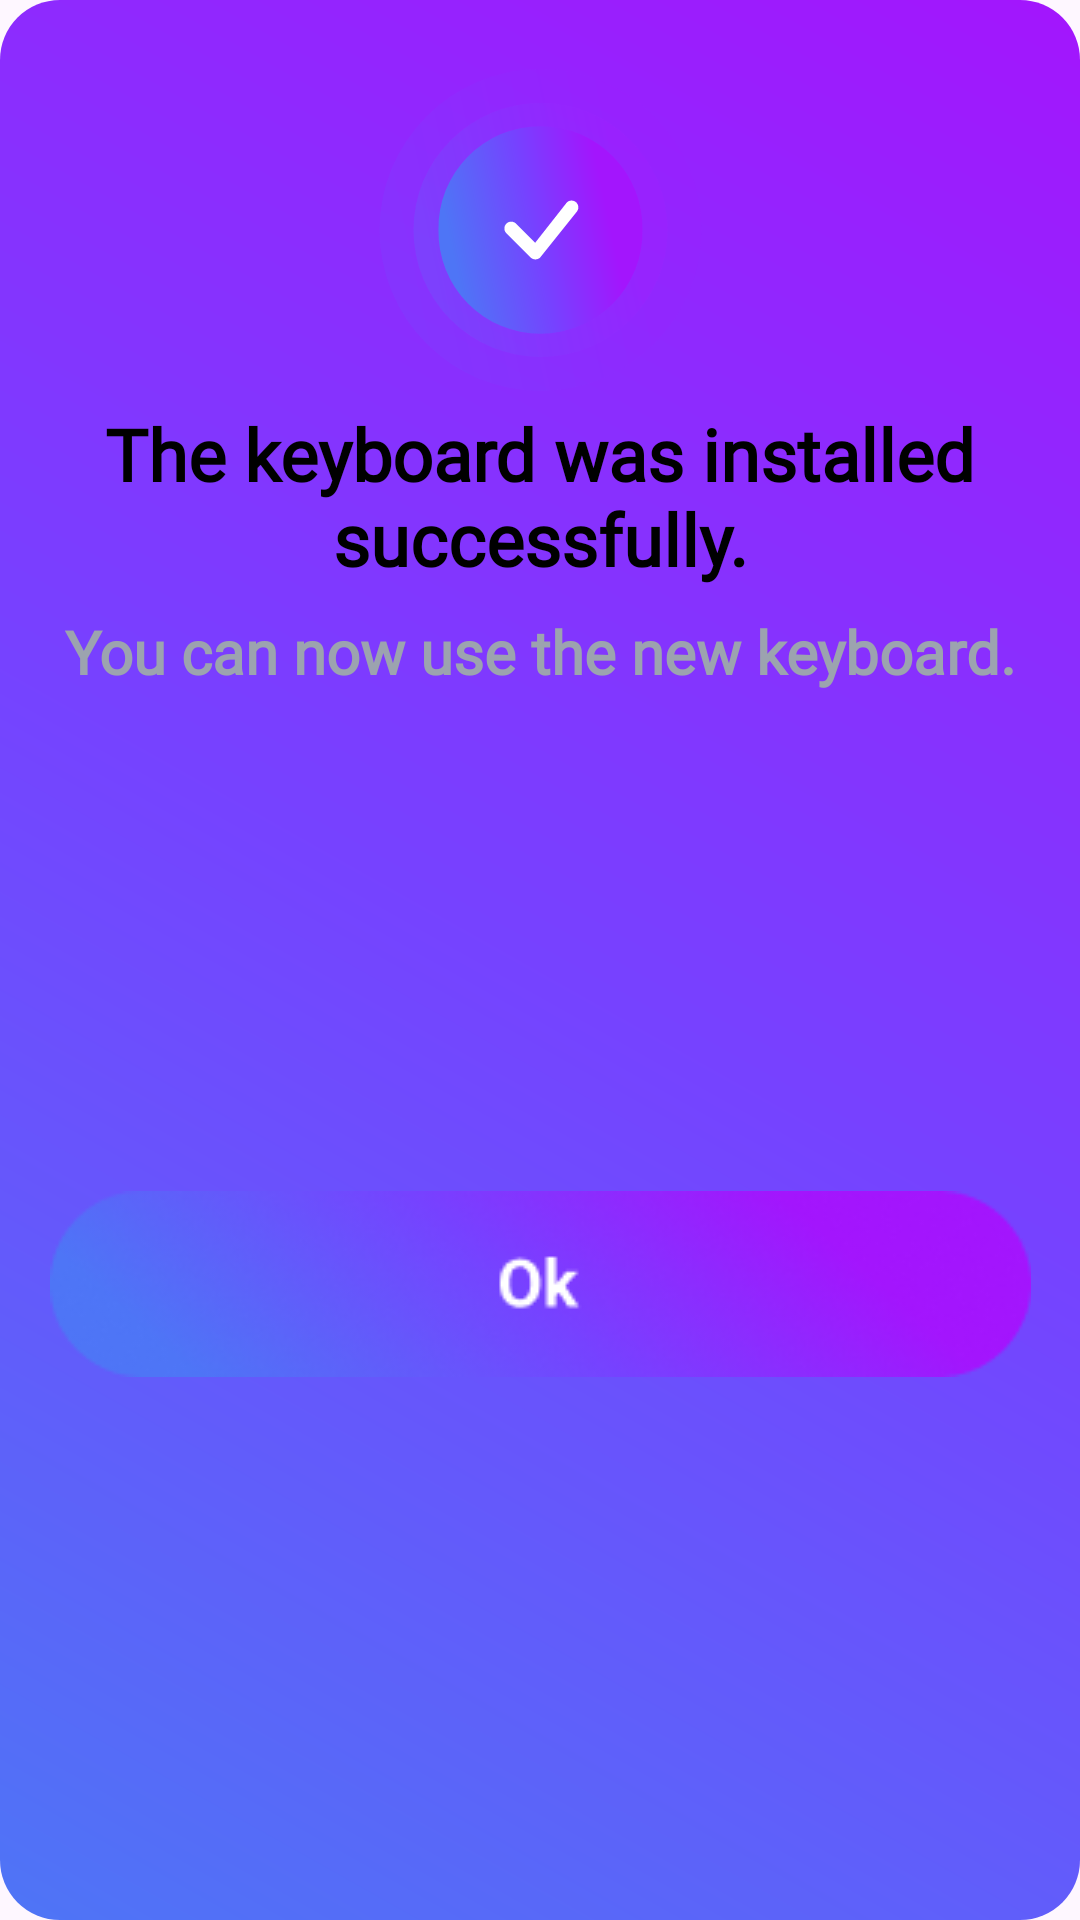

Android layout source for this screen:
<!-- AndroidManifest.xml: application theme Theme.MyKeyBoard -->
<!-- res/layout/key_board_dialog_free.xml -->
<?xml version="1.0" encoding="utf-8"?>
<FrameLayout xmlns:android="http://schemas.android.com/apk/res/android"
    xmlns:app="http://schemas.android.com/apk/res-auto"
    xmlns:tools="http://schemas.android.com/tools"
    android:layout_width="match_parent"
    android:layout_height="wrap_content"
    android:layout_marginLeft="16dp"
    android:layout_marginRight="16dp"
    android:background="@drawable/dialog_background"
    android:padding="2dp">

    <androidx.constraintlayout.widget.ConstraintLayout
        android:layout_width="match_parent"
        android:layout_height="match_parent"
        android:background="@drawable/dialog_radius">

        <ImageView
            android:id="@+id/btClosedFree"
            android:layout_width="wrap_content"
            android:layout_height="wrap_content"
            android:layout_marginTop="12dp"
            android:layout_marginEnd="10dp"
            app:layout_constraintEnd_toEndOf="parent"
            app:layout_constraintTop_toTopOf="parent"
            app:srcCompat="@drawable/baseline_close_32_bleack" />


        <TextView
            android:id="@+id/textView"
            android:layout_width="wrap_content"
            android:layout_height="wrap_content"
            android:layout_marginTop="4dp"
            android:fontFamily="@font/roboto_black"
            android:text="@string/the_keyboard_was_installed_successfully"
            android:textAlignment="center"
            android:textColor="@color/black"
            android:textSize="24sp"
            android:textStyle="bold"
            app:layout_constraintEnd_toEndOf="parent"
            app:layout_constraintHorizontal_bias="0.322"
            app:layout_constraintStart_toStartOf="parent"
            app:layout_constraintTop_toBottomOf="@+id/imageView3" />

        <TextView
            android:id="@+id/textView2"
            android:layout_width="wrap_content"
            android:layout_height="wrap_content"
            android:layout_marginTop="8dp"
            android:fontFamily="@font/roboto"
            android:text="@string/you_can_now_use_the_new_keyboard"
            android:textAlignment="center"
            android:textColor="@color/text_secondary"
            android:textFontWeight="900"
            android:textSize="20sp"
            android:textStyle="bold"
            app:layout_constraintEnd_toEndOf="parent"
            app:layout_constraintHorizontal_bias="0.501"
            app:layout_constraintStart_toStartOf="parent"
            app:layout_constraintTop_toBottomOf="@+id/textView" />

        <ImageView
            android:id="@+id/imageView3"
            android:layout_width="0dp"
            android:layout_height="wrap_content"
            android:layout_marginTop="21dp"
            app:layout_constraintEnd_toEndOf="parent"
            app:layout_constraintStart_toStartOf="parent"
            app:layout_constraintTop_toTopOf="parent"
            app:srcCompat="@drawable/succes" />

        <ImageView
            android:id="@+id/imDialogBtFree"
            android:layout_width="wrap_content"
            android:layout_height="wrap_content"
            android:layout_marginStart="16dp"
            android:layout_marginTop="16dp"
            android:layout_marginEnd="16dp"
            android:layout_marginBottom="29dp"
            app:layout_constraintBottom_toBottomOf="parent"
            app:layout_constraintEnd_toEndOf="parent"
            app:layout_constraintStart_toStartOf="parent"
            app:layout_constraintTop_toBottomOf="@+id/textView2"
            app:srcCompat="@drawable/button_ok_dialog_free" />


    </androidx.constraintlayout.widget.ConstraintLayout>
</FrameLayout>
<!-- resources referenced by this layout -->
<resources>
  <color name="black">#FF000000</color>
  <color name="text_secondary">#FF9CA3AF</color>
  <!-- drawable button_ok_dialog_free: png bitmap (drawable, 18946 bytes) -->
  <!-- drawable dialog_background (drawable) -->
  <?xml version="1.0" encoding="utf-8"?>
  <layer-list xmlns:android="http://schemas.android.com/apk/res/android">
      <item>
          <shape>
              <gradient
                  android:startColor="#4E75F6"
                  android:centerColor="#7642FF"
                  android:endColor="#A315FD"
                  android:angle="45"/>
              <corners android:radius="20dp"/>
          </shape>
      </item>
  </layer-list>
  <!-- drawable succes: vector/xml drawable (drawable, 2775 chars, omitted) -->
  <string name="the_keyboard_was_installed_successfully">The keyboard was installed successfully.</string>
  <string name="you_can_now_use_the_new_keyboard">You can now use the new keyboard.</string>
  <style name="Theme.MyKeyBoard" parent="Base.Theme.MyKeyBoard" />
  <style name="Base.Theme.MyKeyBoard" parent="Theme.Material3.DayNight.NoActionBar">
          
     
      </style>
</resources>
